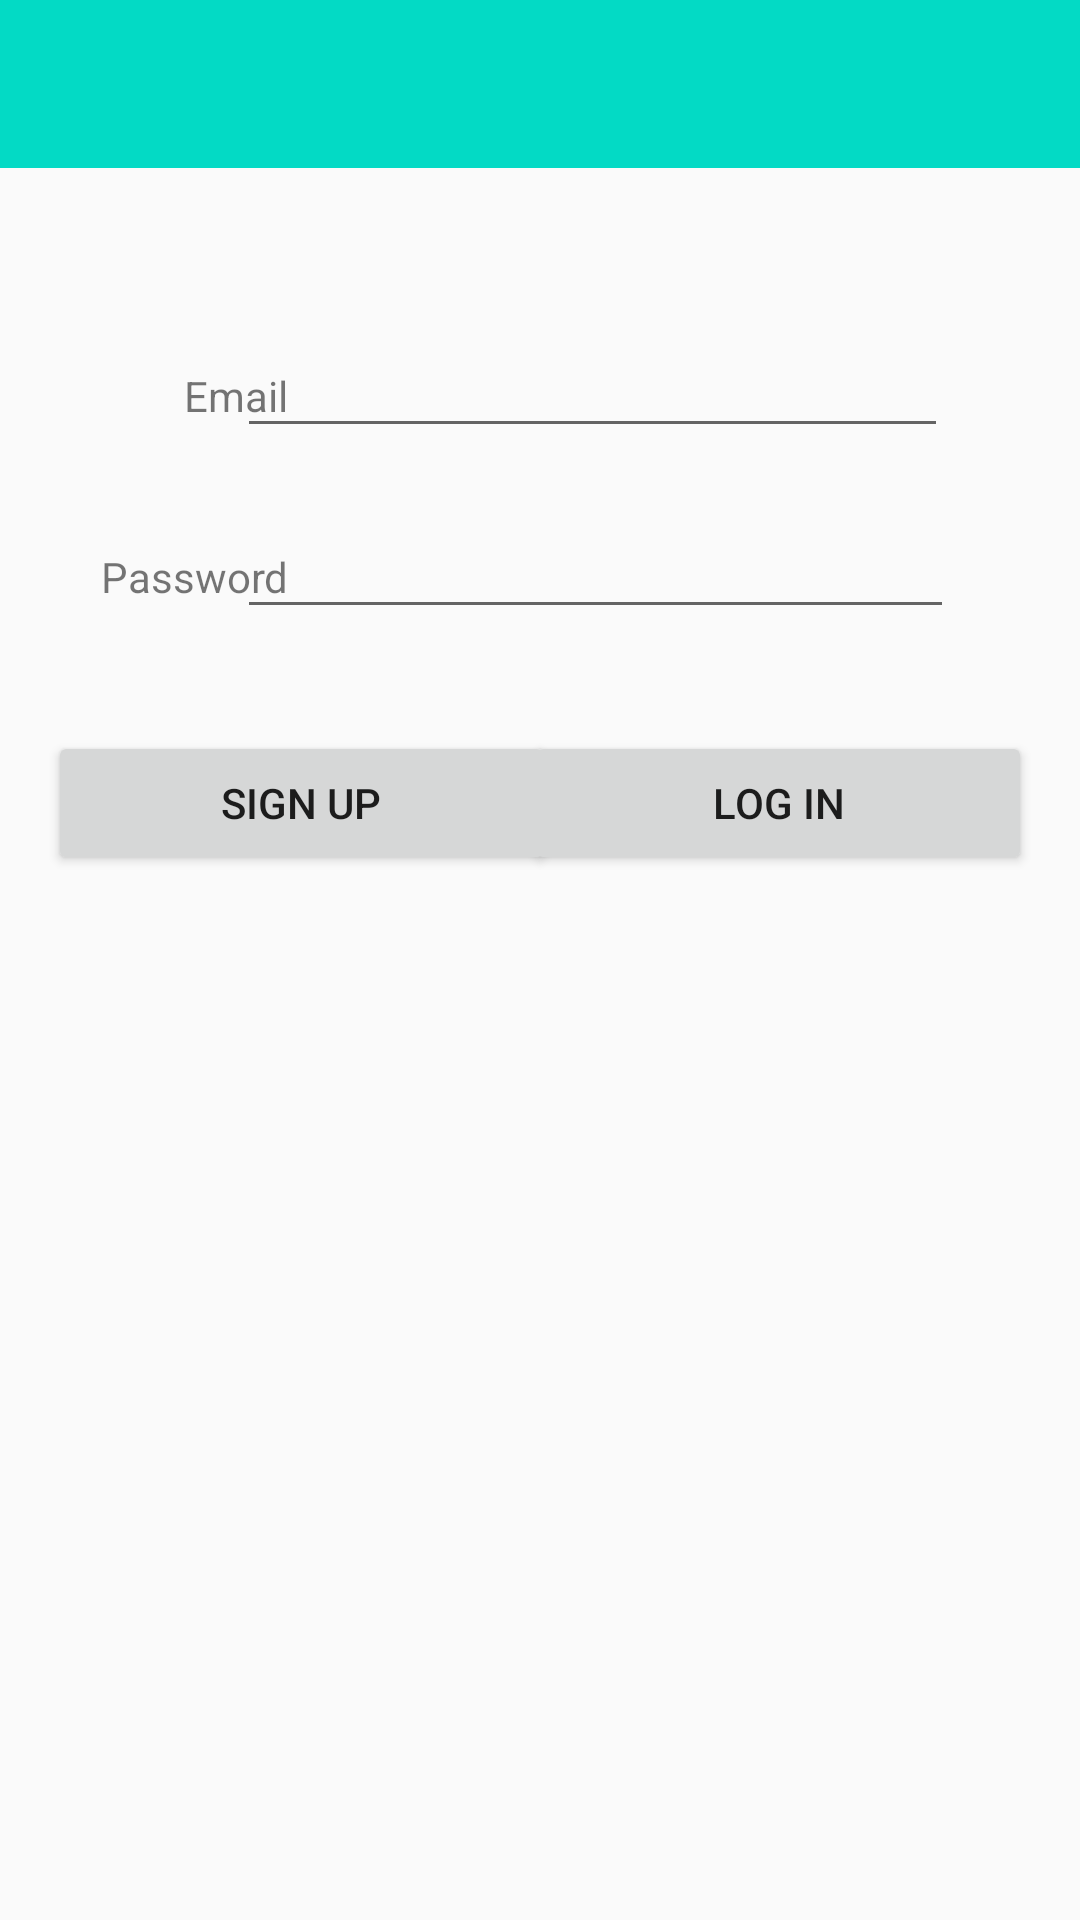

Write the Android layout XML for this screen, with the resource values it uses.
<!-- AndroidManifest.xml: application theme AppTheme -->
<!-- res/layout/activity_login.xml -->
<?xml version="1.0" encoding="utf-8"?>
<androidx.constraintlayout.widget.ConstraintLayout
    xmlns:android="http://schemas.android.com/apk/res/android"
    xmlns:app="http://schemas.android.com/apk/res-auto"
    xmlns:tools="http://schemas.android.com/tools"
    android:layout_width="match_parent"
    android:layout_height="match_parent"
    tools:context="org.wit.placemark.views.login.LoginView">

    <com.google.android.material.appbar.AppBarLayout
        android:id="@+id/appBarLayout"
        android:layout_width="match_parent"
        android:layout_height="wrap_content"
        android:background="@color/colorAccent"
        android:fitsSystemWindows="true"
        app:elevation="0dip"
        app:theme="@style/ThemeOverlay.AppCompat.Dark.ActionBar">

        <androidx.appcompat.widget.Toolbar
            android:id="@+id/toolbar"
            android:layout_width="match_parent"
            android:layout_height="wrap_content"
            app:titleTextColor="@color/colorPrimary" />

    </com.google.android.material.appbar.AppBarLayout>

    <androidx.constraintlayout.widget.ConstraintLayout
        android:layout_width="match_parent"
        android:layout_height="match_parent"
        android:layout_marginStart="8dp"
        android:layout_marginEnd="8dp"
        android:layout_marginBottom="16dp"
        app:layout_constraintBottom_toBottomOf="parent"
        app:layout_constraintEnd_toEndOf="parent"
        app:layout_constraintHorizontal_bias="0.0"
        app:layout_constraintStart_toStartOf="parent"
        app:layout_constraintTop_toTopOf="parent"
        app:layout_constraintVertical_bias="0.0">


        <EditText
            android:id="@+id/email"
            android:layout_width="237dp"
            android:layout_height="wrap_content"
            android:layout_marginStart="8dp"
            android:layout_marginTop="108dp"
            android:layout_marginEnd="36dp"
            android:ems="10"
            android:inputType="textEmailAddress"
            app:layout_constraintEnd_toEndOf="parent"
            app:layout_constraintHorizontal_bias="1.0"
            app:layout_constraintStart_toEndOf="@+id/textView"
            app:layout_constraintTop_toTopOf="parent" />

        <TextView
            android:id="@+id/textView"
            android:layout_width="72dp"
            android:layout_height="23dp"
            android:layout_marginStart="16dp"
            android:text="Email"
            android:textAlignment="textEnd"
            app:layout_constraintBaseline_toBaselineOf="@+id/email"
            app:layout_constraintStart_toStartOf="parent" />

        <EditText
            android:id="@+id/password"
            android:layout_width="239dp"
            android:layout_height="wrap_content"
            android:layout_marginTop="8dp"
            android:ems="10"
            android:inputType="textPassword"
            app:layout_constraintBottom_toBottomOf="parent"
            app:layout_constraintEnd_toEndOf="@+id/email"
            app:layout_constraintHorizontal_bias="0.0"
            app:layout_constraintStart_toStartOf="@+id/email"
            app:layout_constraintTop_toBottomOf="@+id/email"
            app:layout_constraintVertical_bias="0.026" />

        <TextView
            android:id="@+id/textView2"
            android:layout_width="70dp"
            android:layout_height="29dp"
            android:text="Password"
            android:textAlignment="textEnd"
            app:layout_constraintBaseline_toBaselineOf="@+id/password"
            app:layout_constraintEnd_toEndOf="@+id/textView"
            app:layout_constraintHorizontal_bias="1.0"
            app:layout_constraintStart_toStartOf="@+id/textView" />

        <Button
            android:id="@+id/signUp"
            android:layout_width="169dp"
            android:layout_height="wrap_content"
            android:layout_marginStart="8dp"
            android:layout_marginTop="32dp"
            android:text="Sign Up"
            app:layout_constraintStart_toStartOf="parent"
            app:layout_constraintTop_toBottomOf="@+id/textView2" />

        <Button
            android:id="@+id/logIn"
            android:layout_width="169dp"
            android:layout_height="wrap_content"
            android:layout_marginStart="8dp"
            android:layout_marginTop="8dp"
            android:layout_marginEnd="8dp"
            android:text="Log In"
            app:layout_constraintBottom_toBottomOf="@+id/signUp"
            app:layout_constraintEnd_toEndOf="parent"
            app:layout_constraintHorizontal_bias="1.0"
            app:layout_constraintStart_toEndOf="@+id/signUp"
            app:layout_constraintTop_toBottomOf="@+id/password"
            app:layout_constraintVertical_bias="1.0" />

        <ProgressBar
            android:id="@+id/progressBar"
            style="@style/Widget.AppCompat.ProgressBar"
            android:layout_width="196dp"
            android:layout_height="96dp"
            android:layout_marginStart="8dp"
            android:layout_marginTop="8dp"
            android:layout_marginEnd="8dp"
            android:layout_marginBottom="8dp"
            app:layout_constraintBottom_toBottomOf="parent"
            app:layout_constraintEnd_toEndOf="parent"
            app:layout_constraintStart_toStartOf="parent"
            app:layout_constraintTop_toBottomOf="@+id/signUp" />
    </androidx.constraintlayout.widget.ConstraintLayout>

</androidx.constraintlayout.widget.ConstraintLayout>
<!-- resources referenced by this layout -->
<resources>
  <style name="AppTheme" parent="Theme.AppCompat.Light.NoActionBar">
  
  
          
          <item name="colorPrimary">@color/colorPrimary</item>
          <item name="colorPrimaryDark">@color/colorPrimaryDark</item>
          <item name="colorAccent">@color/colorAccent</item>
          <item name="coordinatorLayoutStyle">@style/Widget.Support.CoordinatorLayout</item>
  
      </style>
  <!-- not gathered from this repository: default colours our renderer supplied (Android Studio template values) -->
  <color name="colorPrimary">#FF6200EE</color>
  <color name="colorPrimaryDark">#FF3700B3</color>
  <color name="colorAccent">#FF03DAC5</color>
</resources>
